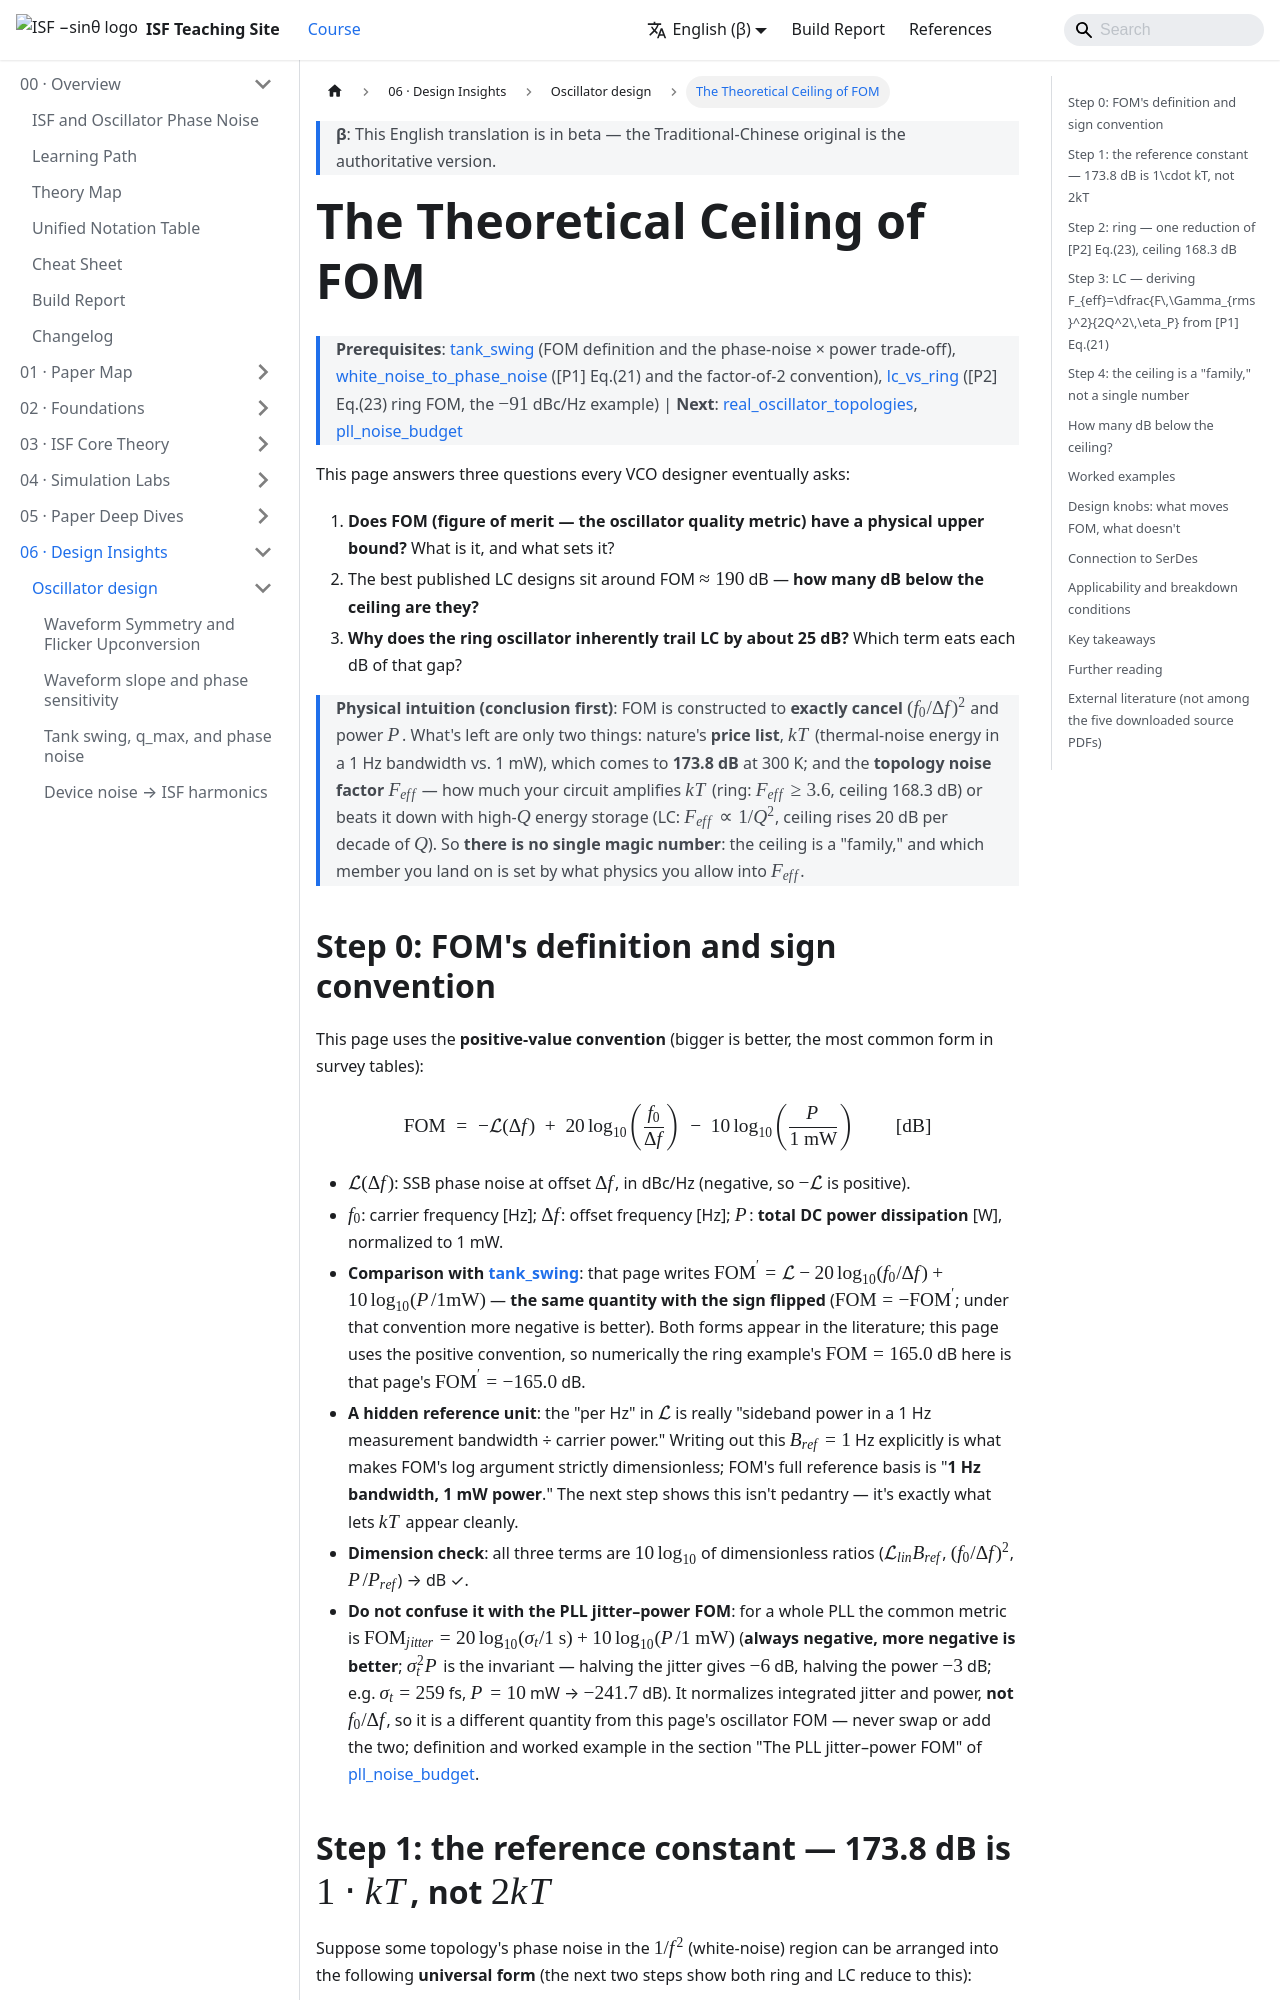

repository: gmcycle7/isf-teaching-site · page: en/06_design_insights/fom_limit/index.html · generator: docusaurus

---
title: FOM 的理論天花板
description: 從 [P1] Eq.(21) 與 [P2] Eq.(23) 推導「任何拓樸的 FOM 都可寫成 173.8 − 10log10(F_eff) dB（300 K）」；驗證參考常數 173.8 對應 1·kT（不是 2kT）、ring 天花板 168.3 dB、LC 天花板隨 Q 上升，並量化好的 LC 發表設計與 ring 各距天花板幾 dB。
---

import NumericQuiz from "@site/src/components/NumericQuiz";

# FOM 的理論天花板

> **先備**：[tank_swing](/06_design_insights/tank_swing)（FOM 定義與 phase-noise × power 取捨）、[white_noise_to_phase_noise](/03_isf_core_theory/white_noise_to_phase_noise)（[P1] Eq.(21) 與 factor-of-2 慣例）、[lc_vs_ring](/06_design_insights/lc_vs_ring)（[P2] Eq.(23) ring FOM、$-91$ dBc/Hz 例）｜**接下來**：[real_oscillator_topologies](/06_design_insights/real_oscillator_topologies)、[pll_noise_budget](/06_design_insights/pll_noise_budget)

這頁回答三個所有 VCO 設計者遲早會問的問題：

1. **FOM（figure of merit，振盪器品質指標）有沒有物理上限？** 上限是多少、由什麼決定？
2. 文獻上最好的 LC 設計 FOM 在 190 dB 上下——**它們離天花板還有幾 dB？**
3. **ring oscillator 為什麼天生落後 LC 約 25 dB？** 落後的每一 dB 是誰吃掉的？

> **物理直覺（先講結論）**：FOM 的構造刻意把 $(f_0/\Delta f)^2$ 與功率 $P$ **完全消掉**，
> 剩下的只有兩個東西：一個是**大自然的價目表** $kT$（1 Hz 頻寬內的熱雜訊能量 vs 1 mW），
> 在 300 K 折合 **173.8 dB**；另一個是**拓樸雜訊因子** $F_{eff}$——你的電路把 $kT$ 放大
> （ring：$F_{eff}\ge3.6$，天花板 168.3 dB）或用高 $Q$ 儲能把它**比下去**
> （LC：$F_{eff}\propto 1/Q^2$，天花板隨 $Q$ 每十倍升 20 dB）。
> 所以**沒有單一魔術數字**：天花板是一個「家族」，家族成員由你允許 $F_{eff}$ 裡放什麼物理決定。

## 第 0 步：FOM 的定義與正負號慣例

本頁採用**正值慣例**（越大越好，survey 表格最常見）：

$$
\mathrm{FOM}\;=\;-\mathcal{L}(\Delta f)\;+\;20\log_{10}\!\left(\frac{f_0}{\Delta f}\right)\;-\;10\log_{10}\!\left(\frac{P}{1\ \text{mW}}\right)\qquad[\text{dB}]
$$

- $\mathcal{L}(\Delta f)$：offset $\Delta f$ 處的 SSB phase noise，單位 dBc/Hz（負數，故 $-\mathcal{L}$ 為正）。
- $f_0$：載波頻率 [Hz]；$\Delta f$：offset 頻率 [Hz]；$P$：**總 DC 功耗** [W]，以 1 mW 歸一化。
- **與 [tank_swing](/06_design_insights/tank_swing) 的對照**：該頁寫的是
  $\mathrm{FOM}'=\mathcal{L}-20\log_{10}(f_0/\Delta f)+10\log_{10}(P/1\text{mW})$——**正負號相反的同一個量**
  （$\mathrm{FOM}=-\mathrm{FOM}'$，該慣例下越負越好）。兩種寫法文獻都有；本頁用正值慣例，
  數值上例如 ring 例的 $\mathrm{FOM}=165.0$ dB 就是該頁慣例的 $\mathrm{FOM}'=-165.0$ dB。
- **隱藏的參考單位**：$\mathcal{L}$ 的「per Hz」其實是「1 Hz 量測頻寬內的 sideband 功率 ÷ 載波功率」。
  把這個 $B_{ref}=1$ Hz 寫出來，FOM 的 log 引數才嚴格無因次；FOM 的完整參考基準是
  「**1 Hz 頻寬、1 mW 功率**」。下一步會看到這件事不是學究——它正好讓 $kT$ 乾淨現身。
- **Dimension check**：三項各是無因次比值的 $10\log_{10}$（$\mathcal{L}_{lin}B_{ref}$、$(f_0/\Delta f)^2$、$P/P_{ref}$）→ dB ✓。
- **別跟 PLL 的 jitter–power FOM 混用**：整顆 PLL 常用
  $\mathrm{FOM}_{jitter}=20\log_{10}(\sigma_t/1\ \text{s})+10\log_{10}(P/1\ \text{mW})$（**恆為負、越負越好**；
  $\sigma_t^2P$ 為不變量，jitter 減半 $-6$ dB、功率減半 $-3$ dB；例：$\sigma_t=259$ fs、$P=10$ mW → $-241.7$ dB）。
  它歸一化的是積分 jitter 與功耗、**不含 $f_0/\Delta f$**，與本頁的振盪器 FOM 是兩個不同量、不可互換或相加；
  定義與 worked example 見 [pll_noise_budget](/06_design_insights/pll_noise_budget)「PLL 的 jitter–power FOM」一節。
